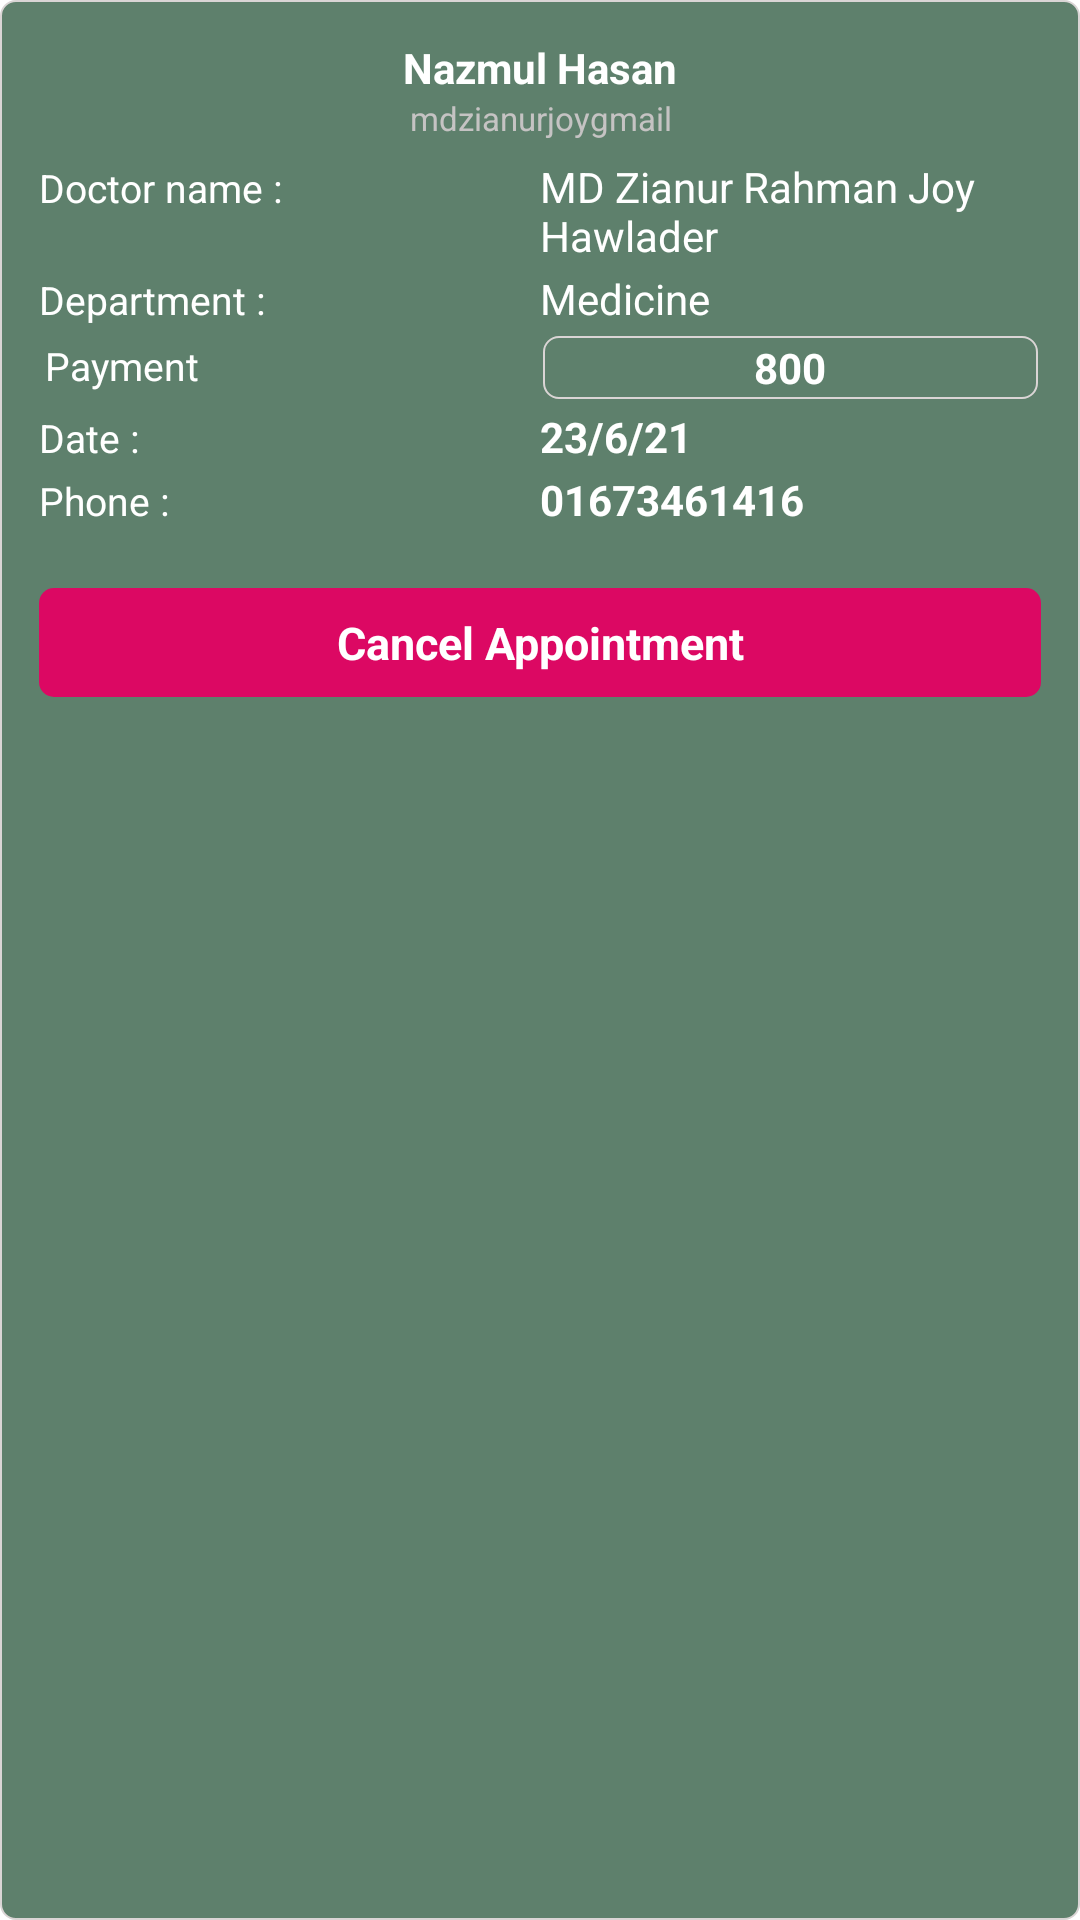

This screen was rendered from an Android layout file. Write that file and the resources it references.
<!-- AndroidManifest.xml: application theme Theme.Platelet -->
<!-- res/layout/hospital_appointment_listview_layout.xml -->
<?xml version="1.0" encoding="utf-8"?>
<LinearLayout
    xmlns:android="http://schemas.android.com/apk/res/android"
    android:layout_width="match_parent"
    android:layout_height="wrap_content"
    android:layout_marginTop="5dp"
    android:layout_marginLeft="10dp"
    android:layout_marginRight="10dp"
    android:layout_marginBottom="5dp"
    android:padding="8dp"
    android:orientation="vertical"
    android:background="@drawable/edit_text_style">


    <LinearLayout
        android:layout_width="match_parent"
        android:layout_height="wrap_content"
        android:layout_margin="2dp"
        android:padding="3dp"
        android:orientation="vertical">

        <TextView
            android:id="@+id/nameUALId"
            android:layout_width="match_parent"
            android:layout_height="wrap_content"
            android:text="Nazmul Hasan"
            android:layout_gravity="center"
            android:gravity="center"
            android:textSize="14dp"
            android:textStyle="bold"
            android:textColor="@color/white"

            />

        <TextView
            android:id="@+id/emailUALId"
            android:layout_width="match_parent"
            android:layout_height="wrap_content"
            android:text="mdzianurjoygmail"
            android:layout_gravity="center"
            android:gravity="center"
            android:textSize="11dp"
            android:textColor="#C5C3C3"
            android:layout_marginBottom="1dp"
            />




        <LinearLayout
            android:layout_width="match_parent"
            android:layout_height="wrap_content"
            android:layout_marginTop="5dp"
            android:weightSum="2"
            >

            <TextView
                android:layout_weight="1"
                android:layout_width="0dp"
                android:layout_height="wrap_content"
                android:text="Doctor name : "
                android:textSize="13sp"
                android:textColor="@color/white"

                />

            <TextView
                android:layout_weight="1"
                android:id="@+id/doctorNameUALId"
                android:layout_width="0dp"
                android:layout_height="wrap_content"
                android:text="MD Zianur Rahman Joy Hawlader"
                android:textColor="@color/white"
                android:textSize="14sp"

                />



        </LinearLayout>



        <LinearLayout
            android:layout_width="match_parent"
            android:layout_height="wrap_content"
            android:layout_marginTop="2dp"
            android:weightSum="2"
            >

            <TextView
                android:layout_weight="1"
                android:layout_width="match_parent"
                android:layout_height="wrap_content"
                android:text="Department : "
                android:textSize="13sp"
                android:textColor="@color/white"
                />

            <TextView
                android:layout_weight="1"
                android:id="@+id/deptUALId"
                android:layout_width="match_parent"
                android:layout_height="wrap_content"
                android:text="Medicine"
                android:textColor="@color/white"
                android:textSize="14sp"

                />


        </LinearLayout>


        <LinearLayout
            android:layout_width="match_parent"
            android:layout_height="wrap_content"
            android:layout_marginTop="2dp"
            android:weightSum="2"
            >


            <TextView
                android:layout_weight="1"
                android:layout_width="match_parent"
                android:layout_height="wrap_content"
                android:text="Payment"
                android:layout_margin="1dp"
                android:padding="1dp"
                android:textColor="@color/white"
                android:textSize="13sp"


                />

            <TextView
                android:layout_weight="1"
                android:id="@+id/paymentUALId"
                android:layout_width="match_parent"
                android:layout_height="wrap_content"
                android:layout_gravity="center"
                android:gravity="center"
                android:text="800"
                android:textColor="@color/white"
                android:textSize="14sp"
                android:background="@drawable/edit_text_style"
                android:layout_margin="1dp"
                android:padding="1dp"
                android:textStyle="bold"
                />


        </LinearLayout>





        <LinearLayout
            android:layout_width="match_parent"
            android:layout_height="wrap_content"
            android:layout_marginTop="2dp"
            >

            <TextView
                android:layout_weight="1"
                android:layout_width="match_parent"
                android:layout_height="wrap_content"
                android:text="Date : "
                android:textSize="13sp"
                android:textColor="@color/white"
                />

            <TextView
                android:layout_weight="1"
                android:id="@+id/dateUALId"
                android:layout_width="match_parent"
                android:layout_height="wrap_content"
                android:text="23/6/21"
                android:textColor="@color/white"
                android:textSize="14sp"
                android:textStyle="bold"
                />




        </LinearLayout>

        <LinearLayout
            android:layout_width="match_parent"
            android:layout_height="wrap_content"
            android:weightSum="2"
            android:layout_marginTop="2dp"
            >


            <TextView
                android:layout_weight="1"
                android:layout_width="match_parent"
                android:layout_height="wrap_content"
                android:text="Phone : "
                android:textSize="13sp"
                android:textColor="@color/white" />

            <TextView
                android:layout_weight="1"
                android:id="@+id/phoneUALId"
                android:layout_width="match_parent"
                android:layout_height="wrap_content"
                android:text="01673461416"
                android:textColor="@color/white"
                android:textSize="14sp"
                android:textStyle="bold"
                />



        </LinearLayout>



        <LinearLayout
            android:layout_marginTop="20dp"
            android:layout_width="match_parent"
            android:layout_height="wrap_content"
            >

            <TextView
                android:id="@+id/getAppoinmentId"
                android:layout_width="match_parent"
                android:padding="8dp"
                android:layout_gravity="center"
                android:gravity="center"
                android:layout_height="wrap_content"
                android:text="Cancel Appointment"
                android:textColor="#FFFFFF"
                android:background="@drawable/button_style"
                android:textSize="15sp"
                android:textStyle="bold"
                />




        </LinearLayout>



    </LinearLayout>


</LinearLayout>
<!-- resources referenced by this layout -->
<resources>
  <!-- drawable button_style (drawable) -->
  <?xml version="1.0" encoding="utf-8"?>
  <selector xmlns:android="http://schemas.android.com/apk/res/android">
  
  
      <item>
  
          <shape>
  
              <corners android:radius="5dp" />
  
  
  
  
  
              <solid android:color="#F0E40063"></solid>
  
  
          </shape>
  
      </item>
  
  
  </selector>
  <!-- drawable edit_text_style (drawable) -->
  <?xml version="1.0" encoding="utf-8"?>
  <selector xmlns:android="http://schemas.android.com/apk/res/android">
  
  <item>
  
      <shape>
  
          <corners android:radius="5dp" />
  
          <stroke android:color="#DAD5D5" android:width="0.5dp" />
  
          <solid android:color="#5E806C" />
  
  
  
      </shape>
  
  </item>
  
  </selector>
  <style name="Theme.Platelet" parent="Theme.MaterialComponents.DayNight.DarkActionBar">
          
          <item name="colorPrimary">#3353AA</item>
          <item name="colorPrimaryVariant">#3353AA</item>
          <item name="colorOnPrimary">@color/white</item>
          
          <item name="colorSecondary">@color/teal_200</item>
          <item name="colorSecondaryVariant">@color/teal_700</item>
          <item name="colorOnSecondary">@color/black</item>
          
          <item name="android:statusBarColor" tools:targetApi="l">?attr/colorPrimaryVariant</item>
          
      </style>
  <!-- not gathered from this repository: default colours our renderer supplied (Android Studio template values) -->
  <color name="teal_200">#FF03DAC5</color>
  <color name="teal_700">#FF018786</color>
  <color name="black">#FF000000</color>
  <color name="white">#FFFFFFFF</color>
</resources>
